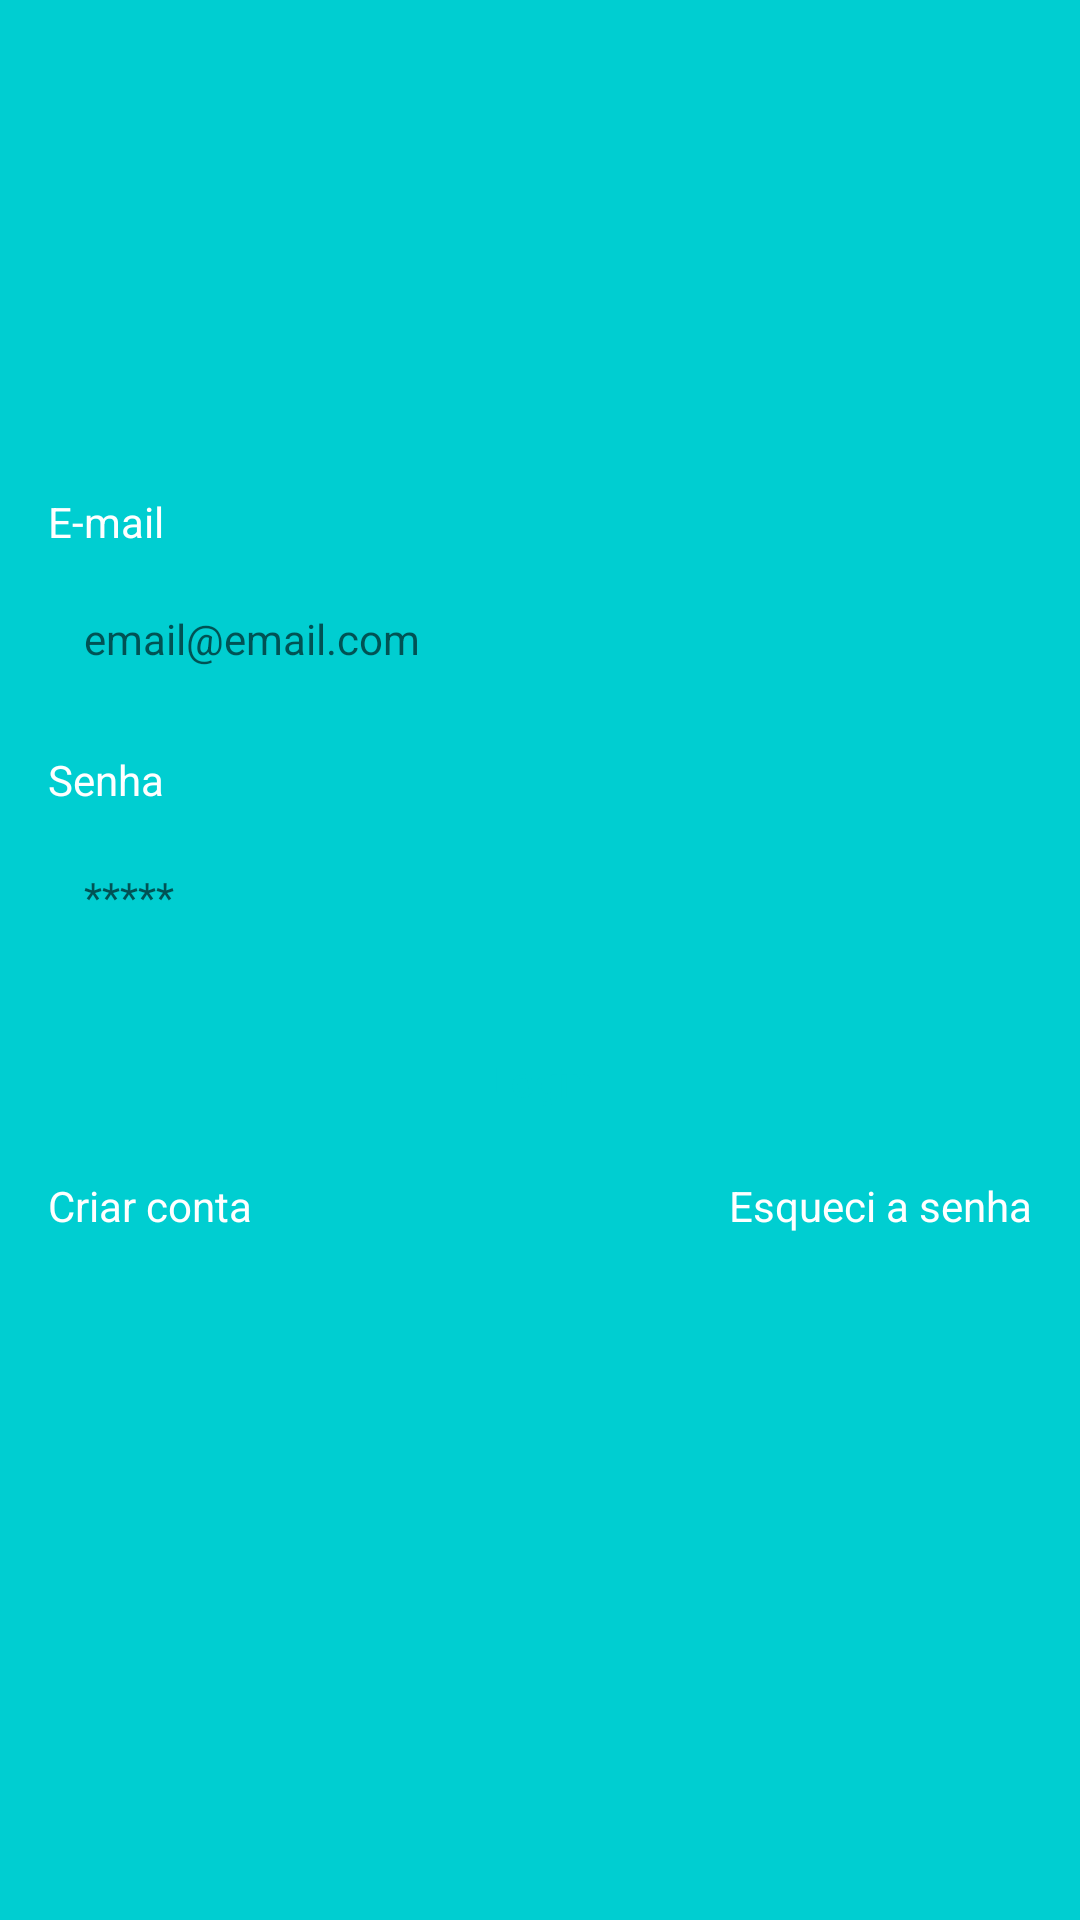

This screen was rendered from an Android layout file. Write that file and the resources it references.
<!-- AndroidManifest.xml: application theme Theme.CatalogoDefilmesSuperior -->
<!-- res/layout/fragment_login.xml -->
<?xml version="1.0" encoding="utf-8"?>
<ScrollView xmlns:android="http://schemas.android.com/apk/res/android"
    xmlns:tools="http://schemas.android.com/tools"
    android:layout_width="match_parent"
    android:layout_height="match_parent"
    xmlns:app="http://schemas.android.com/apk/res-auto"
    android:fillViewport="true"
    tools:context=".ui.auth.LoginFragment">
    <LinearLayout
        android:layout_width="match_parent"
        android:layout_height="wrap_content"
        android:gravity="center"
        android:orientation="vertical"
        android:padding="16dp">

        <TextView
            android:layout_width="match_parent"
            android:layout_height="wrap_content"
            android:text="E-mail"
            android:textColor="@color/white" />

        <EditText
            android:id="@+id/edtEmail"
            android:layout_width="match_parent"
            android:layout_height="wrap_content"
            android:layout_marginTop="8dp"
            android:background="@drawable/bg_edit"
            android:hint="email@email.com"
            android:inputType="textEmailAddress"
            android:padding="12dp"
            android:textSize="14sp" />

        <TextView
            android:layout_width="match_parent"
            android:layout_height="wrap_content"
            android:layout_marginTop="16dp"
            android:text="Senha"
            android:textColor="@color/white" />

        <EditText
            android:id="@+id/edtSenha"
            android:layout_width="match_parent"
            android:layout_height="wrap_content"
            android:layout_marginTop="8dp"
            android:background="@drawable/bg_edit"
            android:hint="*****"
            android:inputType="textPassword"
            android:padding="12dp"
            android:textSize="14sp" />

        <Button
            android:id="@+id/btnLogin"
            android:layout_width="match_parent"
            android:layout_height="wrap_content"
            android:layout_marginTop="16dp"
            android:background="@drawable/bg_button"
            android:text="Login"
            android:textAllCaps="false"
            android:textColor="@color/color_default"
            app:backgroundTint="@null" />


        <androidx.constraintlayout.widget.ConstraintLayout
            android:layout_width="match_parent"
            android:layout_height="wrap_content">

            <TextView
                android:id="@+id/btnRecover"
                android:layout_width="wrap_content"
                android:layout_height="wrap_content"
                android:paddingVertical="8dp"
                android:text="Esqueci a senha"
                android:textColor="@color/white"
                app:layout_constraintBottom_toBottomOf="parent"
                app:layout_constraintEnd_toEndOf="parent"
                app:layout_constraintTop_toTopOf="parent" />

            <TextView
                android:id="@+id/btnRegister"
                android:layout_width="wrap_content"
                android:layout_height="wrap_content"
                android:paddingVertical="8dp"
                android:text="Criar conta"
                android:textColor="@color/white"
                app:layout_constraintBottom_toBottomOf="parent"
                app:layout_constraintStart_toStartOf="parent"
                app:layout_constraintTop_toTopOf="parent" />
        </androidx.constraintlayout.widget.ConstraintLayout>
        <ProgressBar
            android:id="@+id/progressBrar"
            android:layout_width="wrap_content"
            android:layout_height="wrap_content"
            android:layout_gravity="center_horizontal"
            android:layout_marginTop="8dp"
            android:indeterminateTint="@color/white"
            android:visibility="invisible"
            tools:visibility="visible" />
    </LinearLayout>


</ScrollView>
<!-- resources referenced by this layout -->
<resources>
  <color name="color_default">#00CED1</color>
  <color name="white">#FFFFFFFF</color>
  <style name="Theme.CatalogoDefilmesSuperior" parent="Theme.MaterialComponents.DayNight.NoActionBar">
          
          <item name="colorPrimary">@color/color_default</item>
          <item name="colorPrimaryVariant">@color/color_default</item>
          <item name="colorOnPrimary">@color/white</item>
          
          <item name="colorSecondary">@color/teal_200</item>
          <item name="colorSecondaryVariant">@color/teal_700</item>
          <item name="colorOnSecondary">@color/black</item>
          
          <item name="android:statusBarColor">?attr/colorPrimaryVariant</item>
          
  
          <item name="android:windowBackground">@color/color_default</item>
      </style>
  <color name="teal_200">#FF03DAC5</color>
  <color name="teal_700">#FF018786</color>
  <color name="black">#FF000000</color>
</resources>
